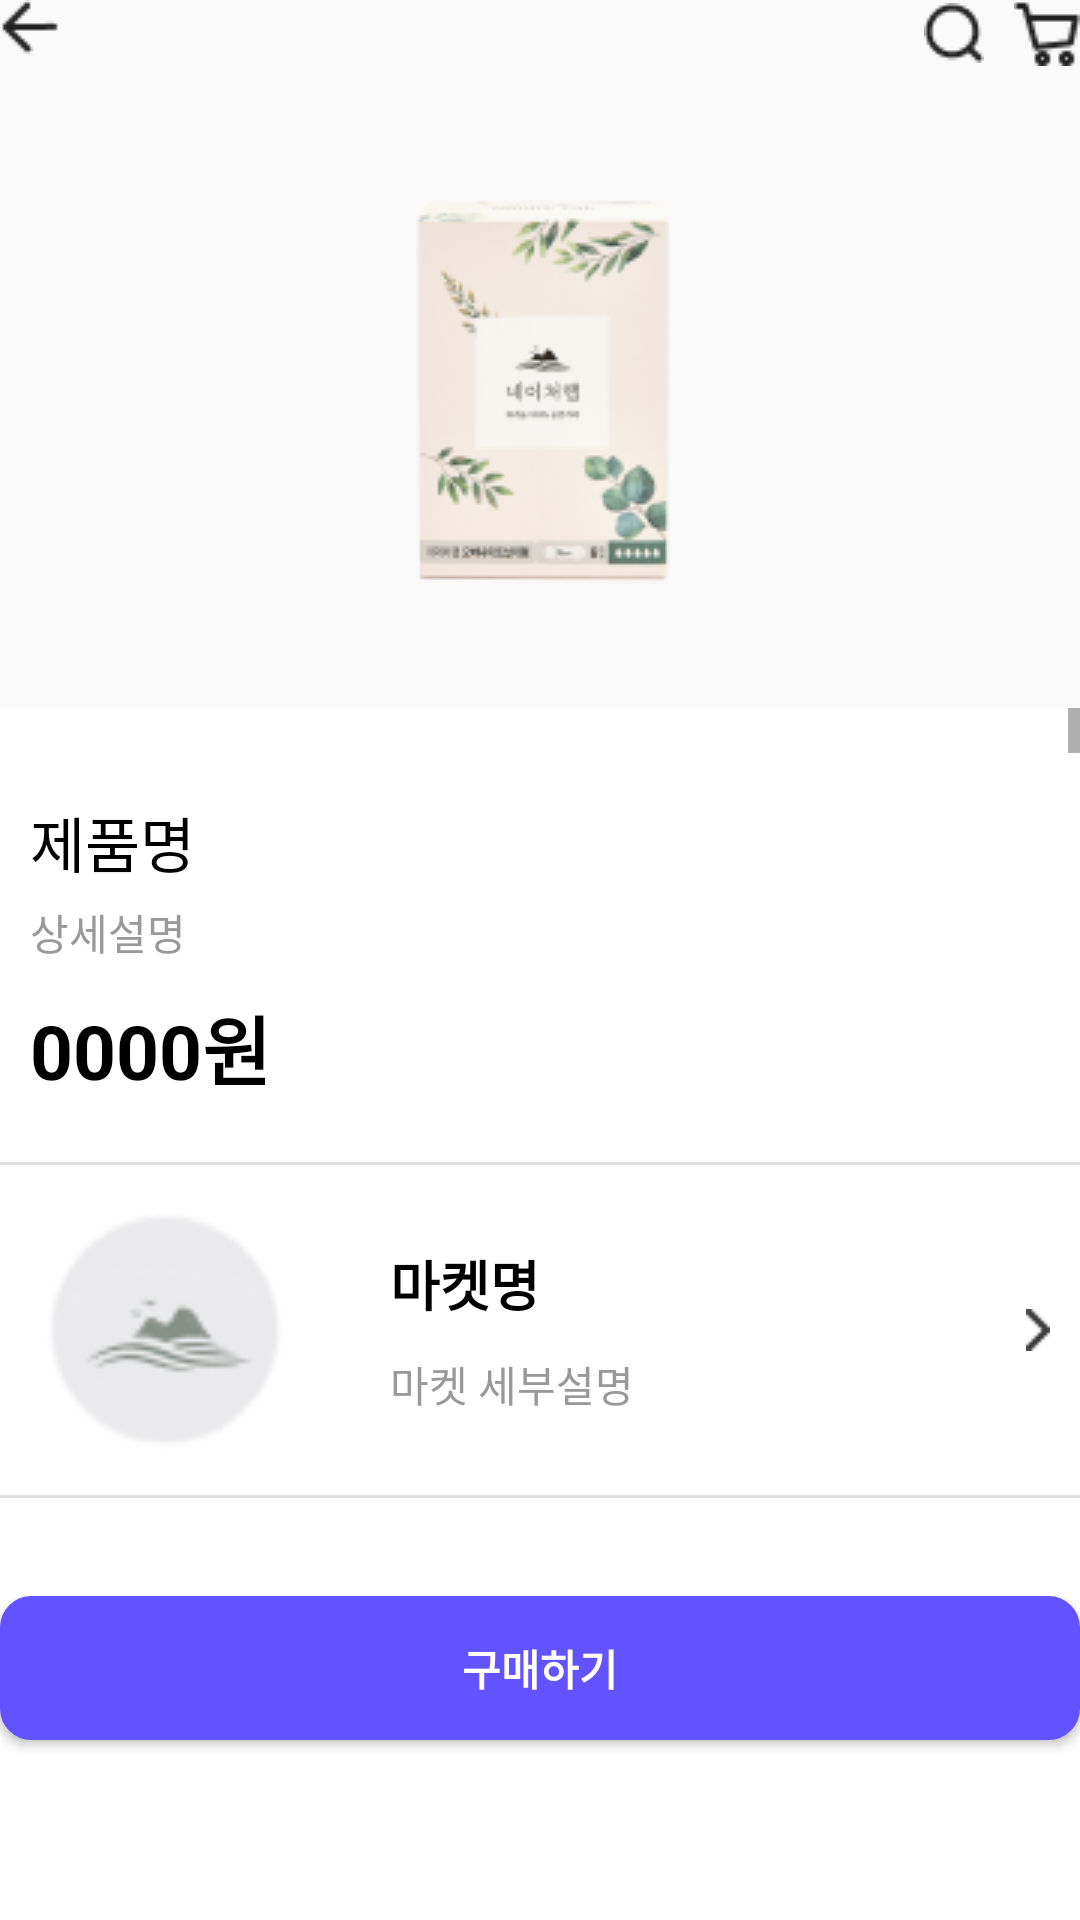

This screen was rendered from an Android layout file. Write that file and the resources it references.
<!-- AndroidManifest.xml: application theme Theme.Moody -->
<!-- res/layout/activity_product.xml -->
<?xml version="1.0" encoding="utf-8"?>
<LinearLayout xmlns:android="http://schemas.android.com/apk/res/android"
    xmlns:app="http://schemas.android.com/apk/res-auto"
    xmlns:tools="http://schemas.android.com/tools"
    android:layout_width="match_parent"
    android:layout_height="match_parent"
    android:orientation="vertical"
    android:layout_marginTop="30sp"
    android:layout_marginStart="20sp"
    android:layout_marginEnd="20sp"
    tools:context=".ProductActivity">

    <LinearLayout
        android:layout_width="match_parent"
        android:layout_height="wrap_content"
        android:orientation="horizontal"
        android:background="#FAFAFA">

        <ImageButton
            android:id="@+id/btn_product_back"
            android:layout_width="wrap_content"
            android:layout_height="wrap_content"
            android:src="@drawable/backward3"
            android:background="@android:color/transparent"/>

        <View
            android:layout_width="match_parent"
            android:layout_height="0dp"
            android:layout_weight="1"/>

        <ImageButton
            android:id="@+id/btn_product_search"
            android:layout_width="wrap_content"
            android:layout_height="wrap_content"
            android:src="@drawable/search"
            android:background="@android:color/transparent"
            android:layout_gravity="center"
            android:layout_marginEnd="10sp"/>

        <ImageButton
            android:id="@+id/btn_cart"
            android:layout_width="wrap_content"
            android:layout_height="wrap_content"
            android:src="@drawable/cart"
            android:background="@android:color/transparent"
            android:layout_gravity="right"/>
    </LinearLayout>

    <ImageView
        android:layout_width="match_parent"
        android:layout_height="wrap_content"
        android:src="@drawable/market_pro_img1"
        android:layout_gravity="center"
        android:paddingTop="20sp"
        android:paddingBottom="20sp"
        android:background="#FAFAFA"/>

    <ScrollView
        android:layout_width="match_parent"
        android:layout_height="wrap_content"
        android:layout_weight="1">

        <LinearLayout
            android:layout_width="match_parent"
            android:layout_height="wrap_content"
            android:orientation="vertical">

            <TextView
                android:layout_width="wrap_content"
                android:layout_height="wrap_content"
                android:layout_marginStart="10sp"
                android:layout_marginTop="30sp"
                android:text="제품명"
                android:textColor="@color/gray_10"
                android:textSize="20sp" />

            <TextView
                android:layout_width="wrap_content"
                android:layout_height="wrap_content"
                android:layout_marginStart="10sp"
                android:layout_marginTop="5sp"
                android:text="상세설명"
                android:textColor="@color/gray_5" />

            <TextView
                android:layout_width="wrap_content"
                android:layout_height="wrap_content"
                android:layout_marginStart="10sp"
                android:layout_marginTop="10sp"
                android:text="0000원"
                android:textColor="@color/gray_10"
                android:textSize="25sp"
                android:textStyle="bold" />

            <com.google.android.material.divider.MaterialDivider
                android:layout_width="match_parent"
                android:layout_height="wrap_content"
                android:layout_marginTop="20sp" />

            <LinearLayout
                android:layout_width="match_parent"
                android:layout_height="wrap_content"
                android:orientation="horizontal">

                <ImageView
                    android:id="@+id/iv_market"
                    android:layout_width="80dp"
                    android:layout_height="80dp"
                    android:layout_margin="15dp"
                    android:src="@drawable/market_img" />

                <LinearLayout
                    android:layout_width="wrap_content"
                    android:layout_height="wrap_content"
                    android:layout_gravity="center"
                    android:layout_margin="15dp"
                    android:orientation="vertical">

                    <TextView
                        android:id="@+id/tv_name"
                        android:layout_width="match_parent"
                        android:layout_height="wrap_content"
                        android:layout_margin="5dp"
                        android:text="마켓명"
                        android:textColor="@color/gray_10"
                        android:textSize="18dp"
                        android:textStyle="bold" />

                    <TextView
                        android:id="@+id/tv_detail"
                        android:layout_width="match_parent"
                        android:layout_height="wrap_content"
                        android:layout_margin="5dp"
                        android:text="마켓 세부설명"
                        android:textColor="@color/gray_5" />
                </LinearLayout>

                <View
                    android:layout_width="match_parent"
                    android:layout_height="0dp"
                    android:layout_weight="1" />

                <ImageButton
                    android:layout_width="wrap_content"
                    android:layout_height="wrap_content"
                    android:layout_gravity="center|right"
                    android:layout_marginEnd="10sp"
                    android:background="@android:color/transparent"
                    android:src="@drawable/backward4" />
            </LinearLayout>

            <com.google.android.material.divider.MaterialDivider
                android:layout_width="match_parent"
                android:layout_height="wrap_content" />

            <TextView
                android:layout_width="wrap_content"
                android:layout_height="wrap_content"
                android:layout_gravity="center"
                android:layout_marginTop="30sp"
                android:text="상품 정보"
                android:textColor="@color/gray_10"
                android:textSize="18sp"
                android:textStyle="bold" />

            <ImageView
                android:layout_width="match_parent"
                android:layout_height="wrap_content"
                android:layout_marginTop="30sp"
                android:src="@drawable/product_detail" />
        </LinearLayout>
    </ScrollView>

    <LinearLayout
        android:layout_width="match_parent"
        android:layout_height="wrap_content"
        android:orientation="horizontal"
        android:layout_gravity="bottom">

        <Button
            android:id="@+id/btn_buy_product"
            android:layout_width="match_parent"
            android:layout_height="wrap_content"
            android:text="구매하기"
            android:textStyle="bold"
            android:layout_weight="1"
            android:layout_marginBottom="60sp"
            android:background="@drawable/btn_border"
            android:backgroundTint="@color/normal"
            android:textColor="@color/white"/>
    </LinearLayout>


</LinearLayout>
<!-- resources referenced by this layout -->
<resources>
  <color name="gray_10">#000000</color>
  <color name="gray_5">#999999</color>
  <color name="normal">#6153FF</color>
  <color name="white">#FFFFFF</color>
  <!-- drawable backward3: png bitmap (drawable, 268 bytes) -->
  <!-- drawable backward4: png bitmap (drawable, 244 bytes) -->
  <!-- drawable btn_border (drawable) -->
  <?xml version="1.0" encoding="utf-8"?>
  <shape xmlns:android="http://schemas.android.com/apk/res/android">
      <solid android:color="#FFFFFF"/>
      <stroke android:width="1dip" android:color="@color/normal" />
      <corners android:radius="10dip"/>
      <padding android:left="0dip" android:top="0dip" android:right="0dip" android:bottom="0dip" />
  </shape>
  <!-- drawable cart: png bitmap (drawable, 419 bytes) -->
  <!-- drawable market_img: png bitmap (drawable, 3189 bytes) -->
  <!-- drawable market_pro_img1: png bitmap (drawable, 16686 bytes) -->
  <!-- drawable product_detail (drawable) -->
  <vector xmlns:android="http://schemas.android.com/apk/res/android"
      android:width="328dp"
      android:height="5548dp"
      android:viewportWidth="328"
      android:viewportHeight="5548">
    <path
        android:pathData="M0,0h328v667.2h-328z"
        android:fillColor="url(#pattern0)"/>
    <path
        android:pathData="M0,667.2h328v666.2h-328z"
        android:fillColor="url(#pattern1)"/>
    <path
        android:pathData="M0,1333.5h328v980.4h-328z"
        android:fillColor="url(#pattern2)"/>
    <path
        android:pathData="M0,2313.8h328v739.3h-328z"
        android:fillColor="url(#pattern3)"/>
    <path
        android:pathData="M0,3053.1h328v707.3h-328z"
        android:fillColor="url(#pattern4)"/>
    <path
        android:pathData="M0,3760.4h328v1289.5h-328z"
        android:fillColor="url(#pattern5)"/>
    <path
        android:pathData="M0,5049.8h328v498.2h-328z"
        android:fillColor="url(#pattern6)"/>
  </vector>
  <!-- drawable search: png bitmap (drawable, 464 bytes) -->
  <style name="Theme.Moody" parent="Theme.MaterialComponents.DayNight.DarkActionBar">
          
          <item name="colorPrimary">  @color/purple_500</item>
          <item name="colorPrimaryVariant">@color/purple_700</item>
          <item name="colorOnPrimary">@color/white</item>
          
          <item name="colorSecondary">@color/teal_200</item>
          <item name="colorSecondaryVariant">@color/teal_700</item>
          <item name="colorOnSecondary">@color/black</item>
          
          <item name="android:statusBarColor">?attr/colorPrimaryVariant</item>
          
          <item name="color"> @color/non</item>
      </style>
  <color name="purple_500">#6153FF</color>
  <color name="purple_700">#A49CFF</color>
  <color name="teal_200">#C23535</color>
  <color name="teal_700">#FFD3D3</color>
  <color name="black">#000000</color>
  <color name="non">#00ff0000</color>
</resources>
